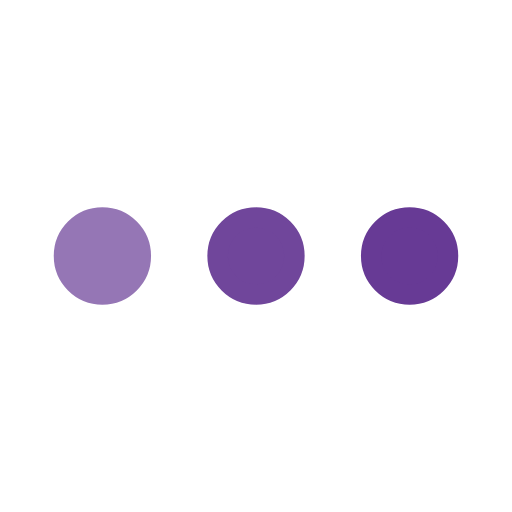
t = 0.00 s
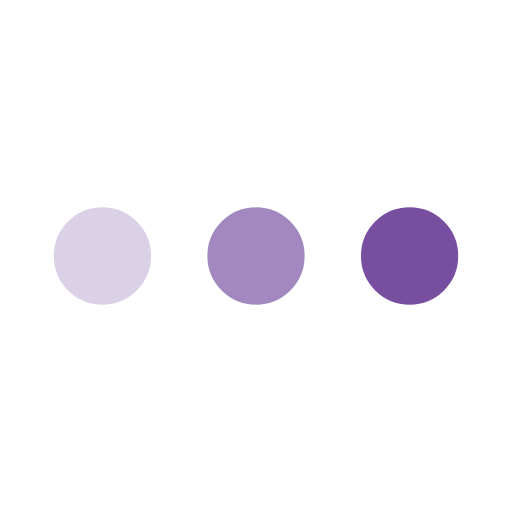
t = 0.25 s
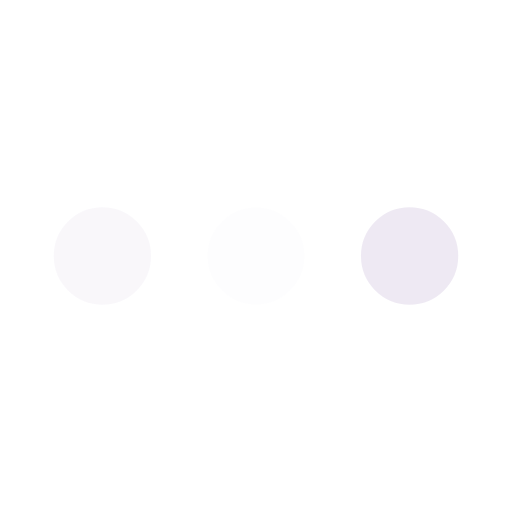
t = 0.75 s
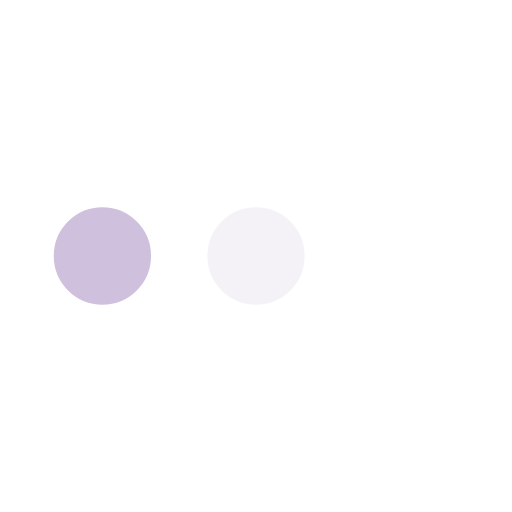
t = 1.00 s
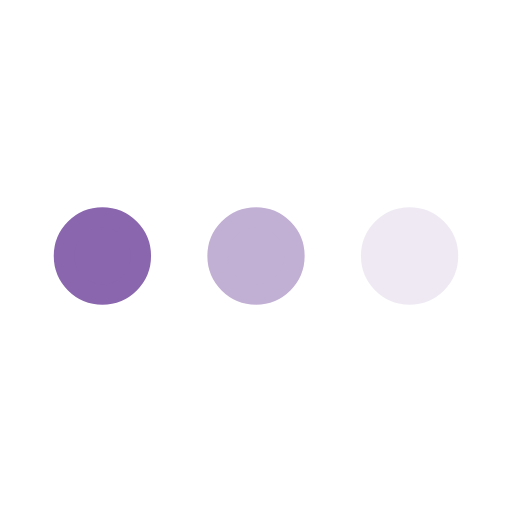
t = 1.25 s
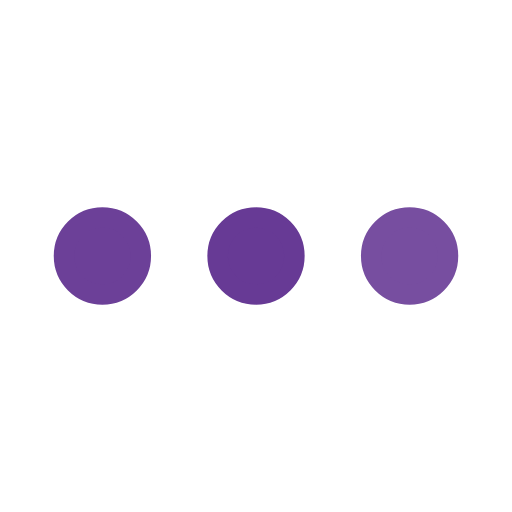
t = 1.75 s

The animated SVG that drew these frames (rendered in a browser with its animation timeline set to each time). Animation: 3 SMIL elements (animate=3); one cycle of 2.00 s, repeats indefinitely.

<svg xmlns="http://www.w3.org/2000/svg" viewBox="0 0 200 200"><circle fill="#673A95" stroke="#673A95" stroke-width="8" r="15" cx="40" cy="100"><animate attributeName="opacity" calcMode="spline" dur="2" values="1;0;1;" keySplines=".5 0 .5 1;.5 0 .5 1" repeatCount="indefinite" begin="-.4"></animate></circle><circle fill="#673A95" stroke="#673A95" stroke-width="8" r="15" cx="100" cy="100"><animate attributeName="opacity" calcMode="spline" dur="2" values="1;0;1;" keySplines=".5 0 .5 1;.5 0 .5 1" repeatCount="indefinite" begin="-.2"></animate></circle><circle fill="#673A95" stroke="#673A95" stroke-width="8" r="15" cx="160" cy="100"><animate attributeName="opacity" calcMode="spline" dur="2" values="1;0;1;" keySplines=".5 0 .5 1;.5 0 .5 1" repeatCount="indefinite" begin="0"></animate></circle></svg>
